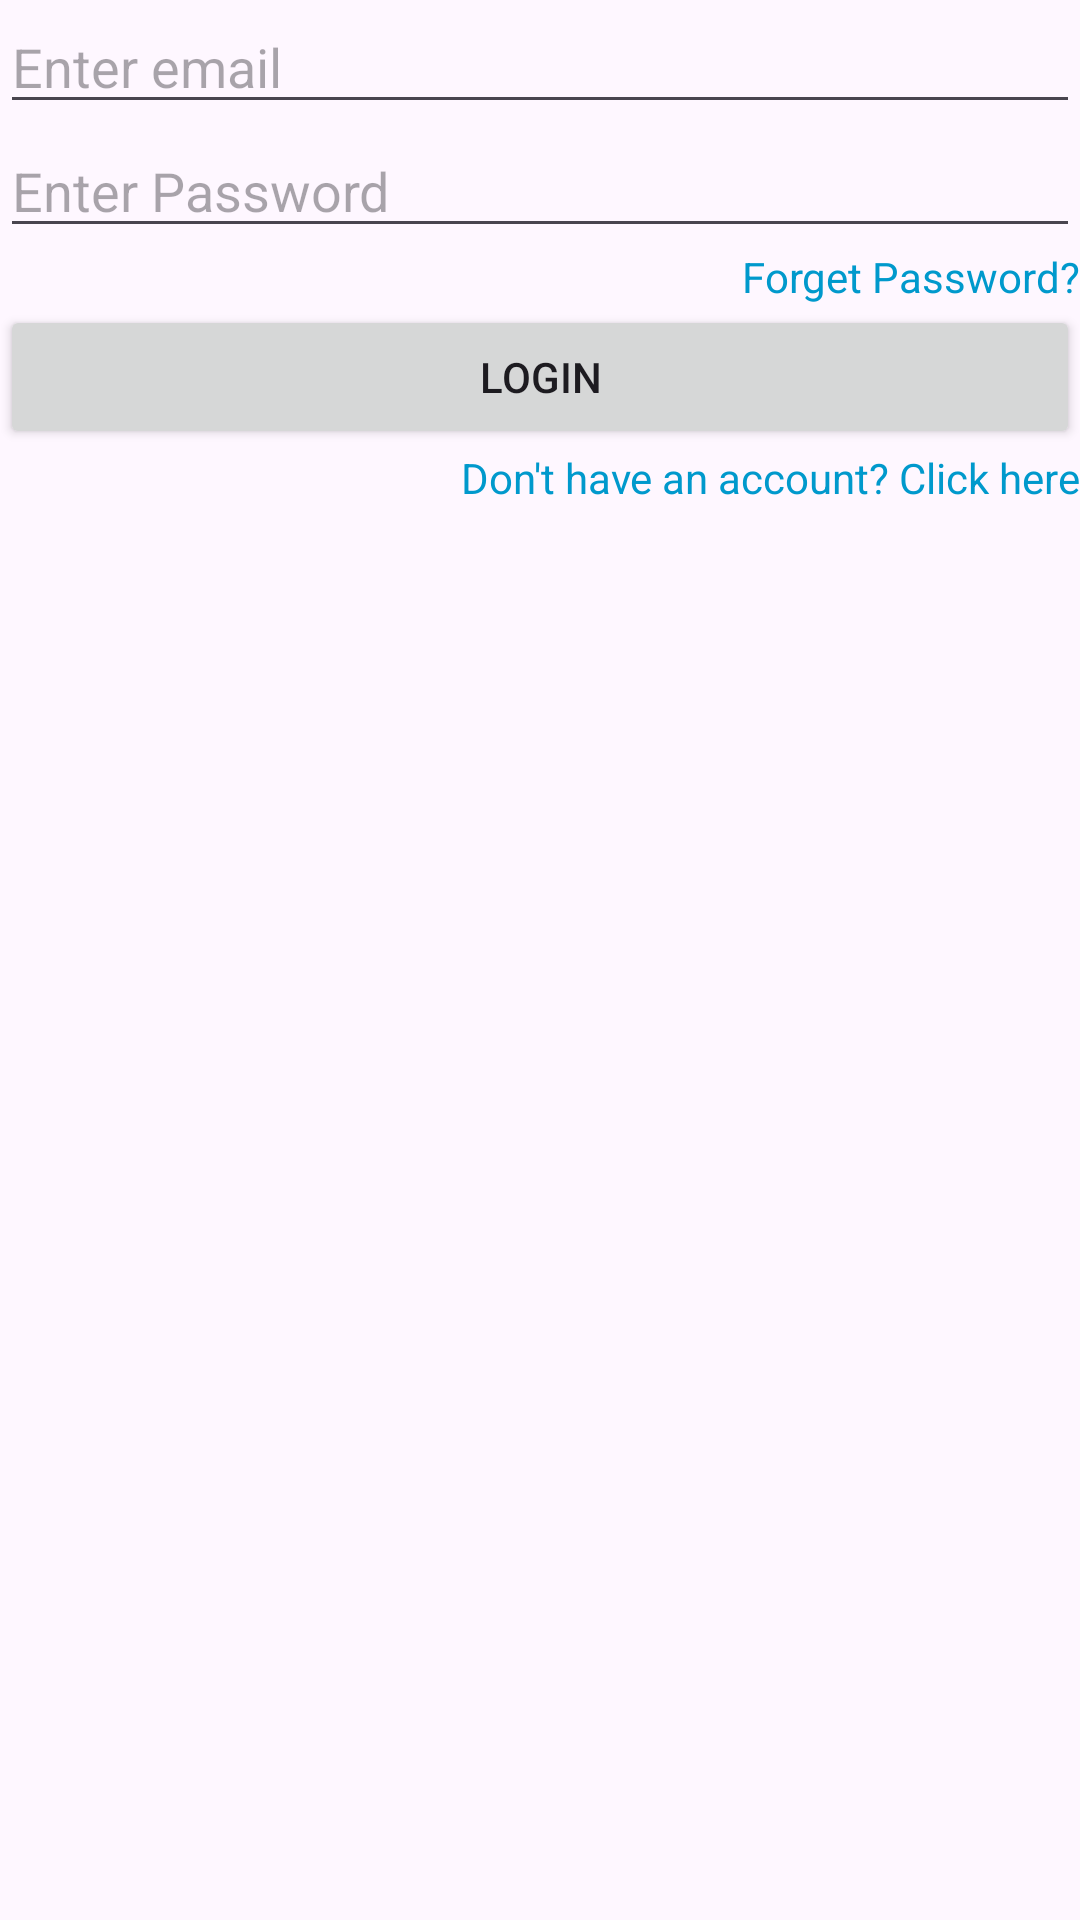

The Android layout XML behind this screen, and the referenced resources:
<!-- AndroidManifest.xml: application theme Theme.ByayamAndroid -->
<!-- res/layout/activity_login.xml -->
<?xml version="1.0" encoding="utf-8"?>
<LinearLayout xmlns:android="http://schemas.android.com/apk/res/android"
xmlns:app="http://schemas.android.com/apk/res-auto"
xmlns:tools="http://schemas.android.com/tools"
android:orientation="vertical"
android:id="@+id/main"
android:layout_width="match_parent"
android:layout_height="match_parent"
tools:context=".ui.activity.LoginActivity">

<EditText
    android:id="@+id/editEmail"
    android:layout_width="match_parent"
    android:layout_height="wrap_content"
    android:ems="10"
    android:inputType="text"
    android:hint="Enter email" />

<EditText
    android:id="@+id/editPassword"
    android:layout_width="match_parent"
    android:layout_height="wrap_content"
    android:ems="10"
    android:inputType="textPassword"
    android:hint="Enter Password" />

<TextView
    android:layout_gravity="end"
    android:id="@+id/btnForget"
    android:textColor="@android:color/holo_blue_dark"
    android:layout_width="wrap_content"
    android:layout_height="wrap_content"
    android:text="Forget Password?" />

<Button
    android:id="@+id/btnLogin"
    android:layout_width="match_parent"
    android:layout_height="wrap_content"
    android:text="Login" />

<TextView
    android:id="@+id/btnSignupnavigate"
    android:layout_gravity="end"
    android:textColor="@android:color/holo_blue_dark"
    android:layout_width="wrap_content"
    android:layout_height="wrap_content"
    android:text="Don't have an account? Click here" />

</LinearLayout>
<!-- resources referenced by this layout -->
<resources>
  <style name="Theme.ByayamAndroid" parent="Base.Theme.ByayamAndroid" />
  <style name="Base.Theme.ByayamAndroid" parent="Theme.Material3.DayNight.NoActionBar">
          
          
      </style>
</resources>
